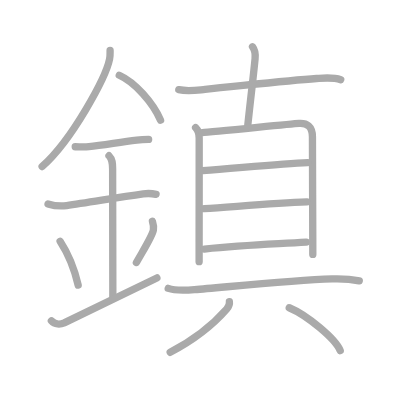
t = 0.00 s
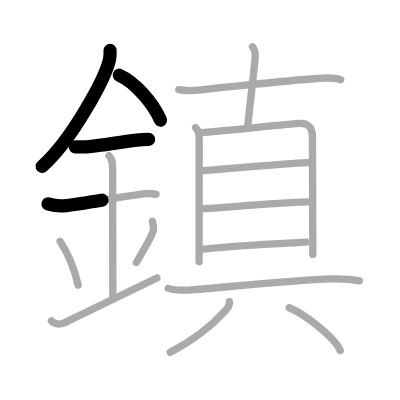
t = 3.50 s
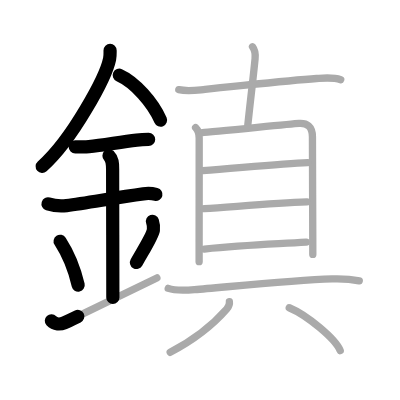
t = 7.25 s
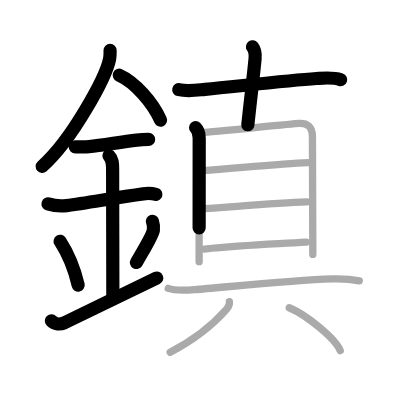
t = 10.75 s
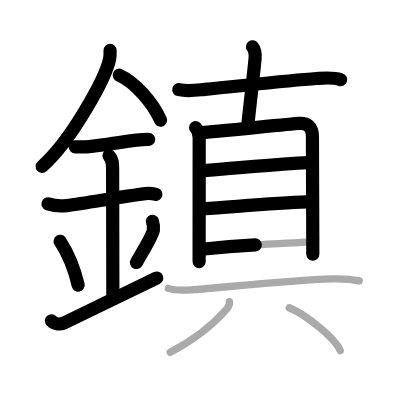
t = 14.50 s
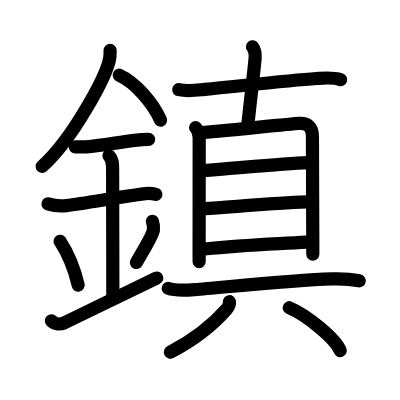
t = 18.00 s

The animated SVG that drew these frames (rendered in a browser with its animation timeline set to each time). Animation: 18 SMIL elements (animate=18); one cycle of 18.00 s.

<?xml version="1.0" standalone="no"?>
<!DOCTYPE svg PUBLIC "-//W3C//DTD SVG 1.1//EN"   "http://www.w3.org/Graphics/SVG/1.1/DTD/svg11.dtd">
<svg width="400px" height="400px"  version="1.1" xmlns="http://www.w3.org/2000/svg">
  <defs>
    <marker id="Triangle" viewBox="0 0 10 10" refX="0" refY="5" markerUnits="strokeWidth" markerWidth="3" style="stroke-opacity:0%;fill:#aaaaaa;" markerHeight="2" orient="auto">
      <path d="M 0 0 L 10 5 L 0 10 z" />
    </marker>
    
    <marker id="Arrow" viewBox="0 0 10 10" refX="5" refY="5" markerUnits="strokeWidth" markerWidth="1.8" style="stroke-opacity:0%;fill:#770000;" markerHeight="2" orient="auto">
      <path d="M 0 4 L 6 4 L 4 1 L 10 5 L 4 9 L 6 6 L 0 6 z" />
        <circle cx="5" cy="5" r="5" />
      </marker>
    
    <marker id="TriangleRed" viewBox="0 0 10 10" refX="0" refY="5" markerUnits="strokeWidth" markerWidth="3" style="stroke-opacity:0%;fill:#CC0000;" markerHeight="2" orient="auto">
      <path d="M 0 0 L 10 5 L 0 10 z" />
    </marker>
    
    <marker id="ArrowRed" viewBox="0 0 10 10" refX="5" refY="5" markerUnits="strokeWidth" markerWidth="1.8" style="stroke-opacity:0%;fill:#CC0000;" markerHeight="2" orient="auto">
      <path d="M 0 4 L 6 4 L 4 1 L 10 5 L 4 9 L 6 6 L 0 6 z" />
        <circle cx="5" cy="5" r="5" />
      </marker>
    
  </defs>
  
  <path style="fill:#ffffff; fill-opacity:100%; fill-rule:evenodd; stroke-width:0;" d="M 0 0 L 400px 0 L 400px 400px L 0 400px L 0 0" />

  <g transform="scale(3.6697247706422 3.6697247706422)">
<path style="fill:none; fill-opacity:0%; fill-rule:evenodd; stroke:#aaaaaa; stroke-opacity:100%; stroke-width: 1.5pt; stroke-linejoin:round; stroke-linecap:round;" d="M30 13.74c0 0.79 0.05 1.42-0.14 2.37c-1.01 4.94-10.14 21.94-18.38 29.26"></path>
<path style="fill:none; fill-opacity:0%; fill-rule:evenodd; stroke:#aaaaaa; stroke-opacity:100%; stroke-width: 1.5pt; stroke-linejoin:round; stroke-linecap:round;" d="M32.5 20.5c4.26 1.9 9.18 7.47 11.25 12.25"></path>
<path style="fill:none; fill-opacity:0%; fill-rule:evenodd; stroke:#aaaaaa; stroke-opacity:100%; stroke-width: 1.5pt; stroke-linejoin:round; stroke-linecap:round;" d="M20.5 40c1.27 0 2.48 0.09 3.75-0.04c3.8-0.37 8.39-1.25 13.01-1.79c1.1-0.13 2.13-0.17 3.24-0.17"></path>
<path style="fill:none; fill-opacity:0%; fill-rule:evenodd; stroke:#aaaaaa; stroke-opacity:100%; stroke-width: 1.5pt; stroke-linejoin:round; stroke-linecap:round;" d="M13.09 55.56c1.79 0.56 3.61 0.65 5.05 0.46c5.56-0.74 13.36-2.15 20.89-3.2c0.74-0.1 2.38-0.13 3.49 0.15"></path>
<path style="fill:none; fill-opacity:0%; fill-rule:evenodd; stroke:#aaaaaa; stroke-opacity:100%; stroke-width: 1.5pt; stroke-linejoin:round; stroke-linecap:round;" d="M29.7 42.44c0.93 0.93 0.99 2.06 0.99 3.64c0 4.54 0.06 28.42 0.06 34.98"></path>
<path style="fill:none; fill-opacity:0%; fill-rule:evenodd; stroke:#aaaaaa; stroke-opacity:100%; stroke-width: 1.5pt; stroke-linejoin:round; stroke-linecap:round;" d="M16.38 65.75c2.9 4.48 4.32 9.33 4.92 11.95"></path>
<path style="fill:none; fill-opacity:0%; fill-rule:evenodd; stroke:#aaaaaa; stroke-opacity:100%; stroke-width: 1.5pt; stroke-linejoin:round; stroke-linecap:round;" d="M41.54 60.3c0.23 0.71 0.35 1.75 0.26 2.35c-0.23 1.54-2.05 4.36-4.63 8.88"></path>
<path style="fill:none; fill-opacity:0%; fill-rule:evenodd; stroke:#aaaaaa; stroke-opacity:100%; stroke-width: 1.5pt; stroke-linejoin:round; stroke-linecap:round;" d="M14 87.43c0.94 1.02 2.42 1.01 3.5 0.54c1.25-0.54 11.38-5.43 25.25-12.23"></path>
<path style="fill:none; fill-opacity:0%; fill-rule:evenodd; stroke:#aaaaaa; stroke-opacity:100%; stroke-width: 1.5pt; stroke-linejoin:round; stroke-linecap:round;" d="M48.72 24.43c2.53 0.57 5.06 0.12 7.15-0.08c9.5-0.92 22.52-2.43 30.38-2.96c2.22-0.15 4.46-0.41 6.6 0.32"></path>
<path style="fill:none; fill-opacity:0%; fill-rule:evenodd; stroke:#aaaaaa; stroke-opacity:100%; stroke-width: 1.5pt; stroke-linejoin:round; stroke-linecap:round;" d="M68.81 12.75c0.57 0.75 0.82 2 0.7 3.25c-0.4 4.29-1.01 9-1.98 18.05"></path>
<path style="fill:none; fill-opacity:0%; fill-rule:evenodd; stroke:#aaaaaa; stroke-opacity:100%; stroke-width: 1.5pt; stroke-linejoin:round; stroke-linecap:round;" d="M53.3 34.79c0.77 0.77 0.98 1.69 0.98 2.79c0 3.86-0.01 19.94-0.02 28.42c0 3.16 0 5.26 0 5.3"></path>
<path style="fill:none; fill-opacity:0%; fill-rule:evenodd; stroke:#aaaaaa; stroke-opacity:100%; stroke-width: 1.5pt; stroke-linejoin:round; stroke-linecap:round;" d="M55.11 36.13c2.83-0.14 23.79-2.33 26.37-2.49c2.15-0.14 3.66 0.71 3.66 3.65c0 3.14 0.06 18.53 0.09 26.84c0.01 2.73 0.01 4.69 0.01 5.2"></path>
<path style="fill:none; fill-opacity:0%; fill-rule:evenodd; stroke:#aaaaaa; stroke-opacity:100%; stroke-width: 1.5pt; stroke-linejoin:round; stroke-linecap:round;" d="M55.24 46.5c10.32-0.78 21.79-1.9 28.63-2.17"></path>
<path style="fill:none; fill-opacity:0%; fill-rule:evenodd; stroke:#aaaaaa; stroke-opacity:100%; stroke-width: 1.5pt; stroke-linejoin:round; stroke-linecap:round;" d="M55.67 56.87c7.5-0.46 18.72-1.55 27.97-1.85"></path>
<path style="fill:none; fill-opacity:0%; fill-rule:evenodd; stroke:#aaaaaa; stroke-opacity:100%; stroke-width: 1.5pt; stroke-linejoin:round; stroke-linecap:round;" d="M55.68 67.86c11.15-1.13 18.52-1.31 27.74-1.88"></path>
<path style="fill:none; fill-opacity:0%; fill-rule:evenodd; stroke:#aaaaaa; stroke-opacity:100%; stroke-width: 1.5pt; stroke-linejoin:round; stroke-linecap:round;" d="M45.84 78.58c2.05 0.71 5.03 0.51 7.16 0.34c8.44-0.67 26.52-2.55 37.5-2.91c2.6-0.08 4.87 0 7.4 0.52"></path>
<path style="fill:none; fill-opacity:0%; fill-rule:evenodd; stroke:#aaaaaa; stroke-opacity:100%; stroke-width: 1.5pt; stroke-linejoin:round; stroke-linecap:round;" d="M62.51 82.22c0.11 0.82-0.23 1.43-0.74 2.02C58.96 87.45 54.6 91.71 46.38 96"></path>
<path style="fill:none; fill-opacity:0%; fill-rule:evenodd; stroke:#aaaaaa; stroke-opacity:100%; stroke-width: 1.5pt; stroke-linejoin:round; stroke-linecap:round;" d="M78.82 83.86c4.9 2.06 12.66 8.49 13.89 11.7"></path>

<path style="fill:none; fill-opacity:0%; fill-rule:evenodd; stroke:#000000; stroke-opacity:100%; stroke-width: 2.7pt; stroke-linejoin:round; stroke-linecap:round;" d="M30 13.74c0 0.79 0.05 1.42-0.14 2.37c-1.01 4.94-10.14 21.94-18.38 29.26" pathLength="100" stroke-dashoffset="100" stroke-dasharray="100 105"><animate id="dashAnim1" attributeName="stroke-dashoffset" from="100" to="0" dur="1s" calcMode="linear" fill="freeze"/></path>
<path style="fill:none; fill-opacity:0%; fill-rule:evenodd; stroke:#000000; stroke-opacity:100%; stroke-width: 2.7pt; stroke-linejoin:round; stroke-linecap:round;" d="M32.5 20.5c4.26 1.9 9.18 7.47 11.25 12.25" pathLength="100" stroke-dashoffset="100" stroke-dasharray="100 105"><animate id="dashAnim2" attributeName="stroke-dashoffset" from="100" to="0" dur="1s" calcMode="linear" begin="dashAnim1.end" fill="freeze"/></path>
<path style="fill:none; fill-opacity:0%; fill-rule:evenodd; stroke:#000000; stroke-opacity:100%; stroke-width: 2.7pt; stroke-linejoin:round; stroke-linecap:round;" d="M20.5 40c1.27 0 2.48 0.09 3.75-0.04c3.8-0.37 8.39-1.25 13.01-1.79c1.1-0.13 2.13-0.17 3.24-0.17" pathLength="100" stroke-dashoffset="100" stroke-dasharray="100 105"><animate id="dashAnim3" attributeName="stroke-dashoffset" from="100" to="0" dur="1s" calcMode="linear" begin="dashAnim2.end" fill="freeze"/></path>
<path style="fill:none; fill-opacity:0%; fill-rule:evenodd; stroke:#000000; stroke-opacity:100%; stroke-width: 2.7pt; stroke-linejoin:round; stroke-linecap:round;" d="M13.09 55.56c1.79 0.56 3.61 0.65 5.05 0.46c5.56-0.74 13.36-2.15 20.89-3.2c0.74-0.1 2.38-0.13 3.49 0.15" pathLength="100" stroke-dashoffset="100" stroke-dasharray="100 105"><animate id="dashAnim4" attributeName="stroke-dashoffset" from="100" to="0" dur="1s" calcMode="linear" begin="dashAnim3.end" fill="freeze"/></path>
<path style="fill:none; fill-opacity:0%; fill-rule:evenodd; stroke:#000000; stroke-opacity:100%; stroke-width: 2.7pt; stroke-linejoin:round; stroke-linecap:round;" d="M29.7 42.44c0.93 0.93 0.99 2.06 0.99 3.64c0 4.54 0.06 28.42 0.06 34.98" pathLength="100" stroke-dashoffset="100" stroke-dasharray="100 105"><animate id="dashAnim5" attributeName="stroke-dashoffset" from="100" to="0" dur="1s" calcMode="linear" begin="dashAnim4.end" fill="freeze"/></path>
<path style="fill:none; fill-opacity:0%; fill-rule:evenodd; stroke:#000000; stroke-opacity:100%; stroke-width: 2.7pt; stroke-linejoin:round; stroke-linecap:round;" d="M16.38 65.75c2.9 4.48 4.32 9.33 4.92 11.95" pathLength="100" stroke-dashoffset="100" stroke-dasharray="100 105"><animate id="dashAnim6" attributeName="stroke-dashoffset" from="100" to="0" dur="1s" calcMode="linear" begin="dashAnim5.end" fill="freeze"/></path>
<path style="fill:none; fill-opacity:0%; fill-rule:evenodd; stroke:#000000; stroke-opacity:100%; stroke-width: 2.7pt; stroke-linejoin:round; stroke-linecap:round;" d="M41.54 60.3c0.23 0.71 0.35 1.75 0.26 2.35c-0.23 1.54-2.05 4.36-4.63 8.88" pathLength="100" stroke-dashoffset="100" stroke-dasharray="100 105"><animate id="dashAnim7" attributeName="stroke-dashoffset" from="100" to="0" dur="1s" calcMode="linear" begin="dashAnim6.end" fill="freeze"/></path>
<path style="fill:none; fill-opacity:0%; fill-rule:evenodd; stroke:#000000; stroke-opacity:100%; stroke-width: 2.7pt; stroke-linejoin:round; stroke-linecap:round;" d="M14 87.43c0.94 1.02 2.42 1.01 3.5 0.54c1.25-0.54 11.38-5.43 25.25-12.23" pathLength="100" stroke-dashoffset="100" stroke-dasharray="100 105"><animate id="dashAnim8" attributeName="stroke-dashoffset" from="100" to="0" dur="1s" calcMode="linear" begin="dashAnim7.end" fill="freeze"/></path>
<path style="fill:none; fill-opacity:0%; fill-rule:evenodd; stroke:#000000; stroke-opacity:100%; stroke-width: 2.7pt; stroke-linejoin:round; stroke-linecap:round;" d="M48.72 24.43c2.53 0.57 5.06 0.12 7.15-0.08c9.5-0.92 22.52-2.43 30.38-2.96c2.22-0.15 4.46-0.41 6.6 0.32" pathLength="100" stroke-dashoffset="100" stroke-dasharray="100 105"><animate id="dashAnim9" attributeName="stroke-dashoffset" from="100" to="0" dur="1s" calcMode="linear" begin="dashAnim8.end" fill="freeze"/></path>
<path style="fill:none; fill-opacity:0%; fill-rule:evenodd; stroke:#000000; stroke-opacity:100%; stroke-width: 2.7pt; stroke-linejoin:round; stroke-linecap:round;" d="M68.81 12.75c0.57 0.75 0.82 2 0.7 3.25c-0.4 4.29-1.01 9-1.98 18.05" pathLength="100" stroke-dashoffset="100" stroke-dasharray="100 105"><animate id="dashAnim10" attributeName="stroke-dashoffset" from="100" to="0" dur="1s" calcMode="linear" begin="dashAnim9.end" fill="freeze"/></path>
<path style="fill:none; fill-opacity:0%; fill-rule:evenodd; stroke:#000000; stroke-opacity:100%; stroke-width: 2.7pt; stroke-linejoin:round; stroke-linecap:round;" d="M53.3 34.79c0.77 0.77 0.98 1.69 0.98 2.79c0 3.86-0.01 19.94-0.02 28.42c0 3.16 0 5.26 0 5.3" pathLength="100" stroke-dashoffset="100" stroke-dasharray="100 105"><animate id="dashAnim11" attributeName="stroke-dashoffset" from="100" to="0" dur="1s" calcMode="linear" begin="dashAnim10.end" fill="freeze"/></path>
<path style="fill:none; fill-opacity:0%; fill-rule:evenodd; stroke:#000000; stroke-opacity:100%; stroke-width: 2.7pt; stroke-linejoin:round; stroke-linecap:round;" d="M55.11 36.13c2.83-0.14 23.79-2.33 26.37-2.49c2.15-0.14 3.66 0.71 3.66 3.65c0 3.14 0.06 18.53 0.09 26.84c0.01 2.73 0.01 4.69 0.01 5.2" pathLength="100" stroke-dashoffset="100" stroke-dasharray="100 105"><animate id="dashAnim12" attributeName="stroke-dashoffset" from="100" to="0" dur="1s" calcMode="linear" begin="dashAnim11.end" fill="freeze"/></path>
<path style="fill:none; fill-opacity:0%; fill-rule:evenodd; stroke:#000000; stroke-opacity:100%; stroke-width: 2.7pt; stroke-linejoin:round; stroke-linecap:round;" d="M55.24 46.5c10.32-0.78 21.79-1.9 28.63-2.17" pathLength="100" stroke-dashoffset="100" stroke-dasharray="100 105"><animate id="dashAnim13" attributeName="stroke-dashoffset" from="100" to="0" dur="1s" calcMode="linear" begin="dashAnim12.end" fill="freeze"/></path>
<path style="fill:none; fill-opacity:0%; fill-rule:evenodd; stroke:#000000; stroke-opacity:100%; stroke-width: 2.7pt; stroke-linejoin:round; stroke-linecap:round;" d="M55.67 56.87c7.5-0.46 18.72-1.55 27.97-1.85" pathLength="100" stroke-dashoffset="100" stroke-dasharray="100 105"><animate id="dashAnim14" attributeName="stroke-dashoffset" from="100" to="0" dur="1s" calcMode="linear" begin="dashAnim13.end" fill="freeze"/></path>
<path style="fill:none; fill-opacity:0%; fill-rule:evenodd; stroke:#000000; stroke-opacity:100%; stroke-width: 2.7pt; stroke-linejoin:round; stroke-linecap:round;" d="M55.68 67.86c11.15-1.13 18.52-1.31 27.74-1.88" pathLength="100" stroke-dashoffset="100" stroke-dasharray="100 105"><animate id="dashAnim15" attributeName="stroke-dashoffset" from="100" to="0" dur="1s" calcMode="linear" begin="dashAnim14.end" fill="freeze"/></path>
<path style="fill:none; fill-opacity:0%; fill-rule:evenodd; stroke:#000000; stroke-opacity:100%; stroke-width: 2.7pt; stroke-linejoin:round; stroke-linecap:round;" d="M45.84 78.58c2.05 0.71 5.03 0.51 7.16 0.34c8.44-0.67 26.52-2.55 37.5-2.91c2.6-0.08 4.87 0 7.4 0.52" pathLength="100" stroke-dashoffset="100" stroke-dasharray="100 105"><animate id="dashAnim16" attributeName="stroke-dashoffset" from="100" to="0" dur="1s" calcMode="linear" begin="dashAnim15.end" fill="freeze"/></path>
<path style="fill:none; fill-opacity:0%; fill-rule:evenodd; stroke:#000000; stroke-opacity:100%; stroke-width: 2.7pt; stroke-linejoin:round; stroke-linecap:round;" d="M62.51 82.22c0.11 0.82-0.23 1.43-0.74 2.02C58.96 87.45 54.6 91.71 46.38 96" pathLength="100" stroke-dashoffset="100" stroke-dasharray="100 105"><animate id="dashAnim17" attributeName="stroke-dashoffset" from="100" to="0" dur="1s" calcMode="linear" begin="dashAnim16.end" fill="freeze"/></path>
<path style="fill:none; fill-opacity:0%; fill-rule:evenodd; stroke:#000000; stroke-opacity:100%; stroke-width: 2.7pt; stroke-linejoin:round; stroke-linecap:round;" d="M78.82 83.86c4.9 2.06 12.66 8.49 13.89 11.7" pathLength="100" stroke-dashoffset="100" stroke-dasharray="100 105"><animate id="dashAnim18" attributeName="stroke-dashoffset" from="100" to="0" dur="1s" calcMode="linear" begin="dashAnim17.end" fill="freeze"/></path>

</g>

</svg>  
          
